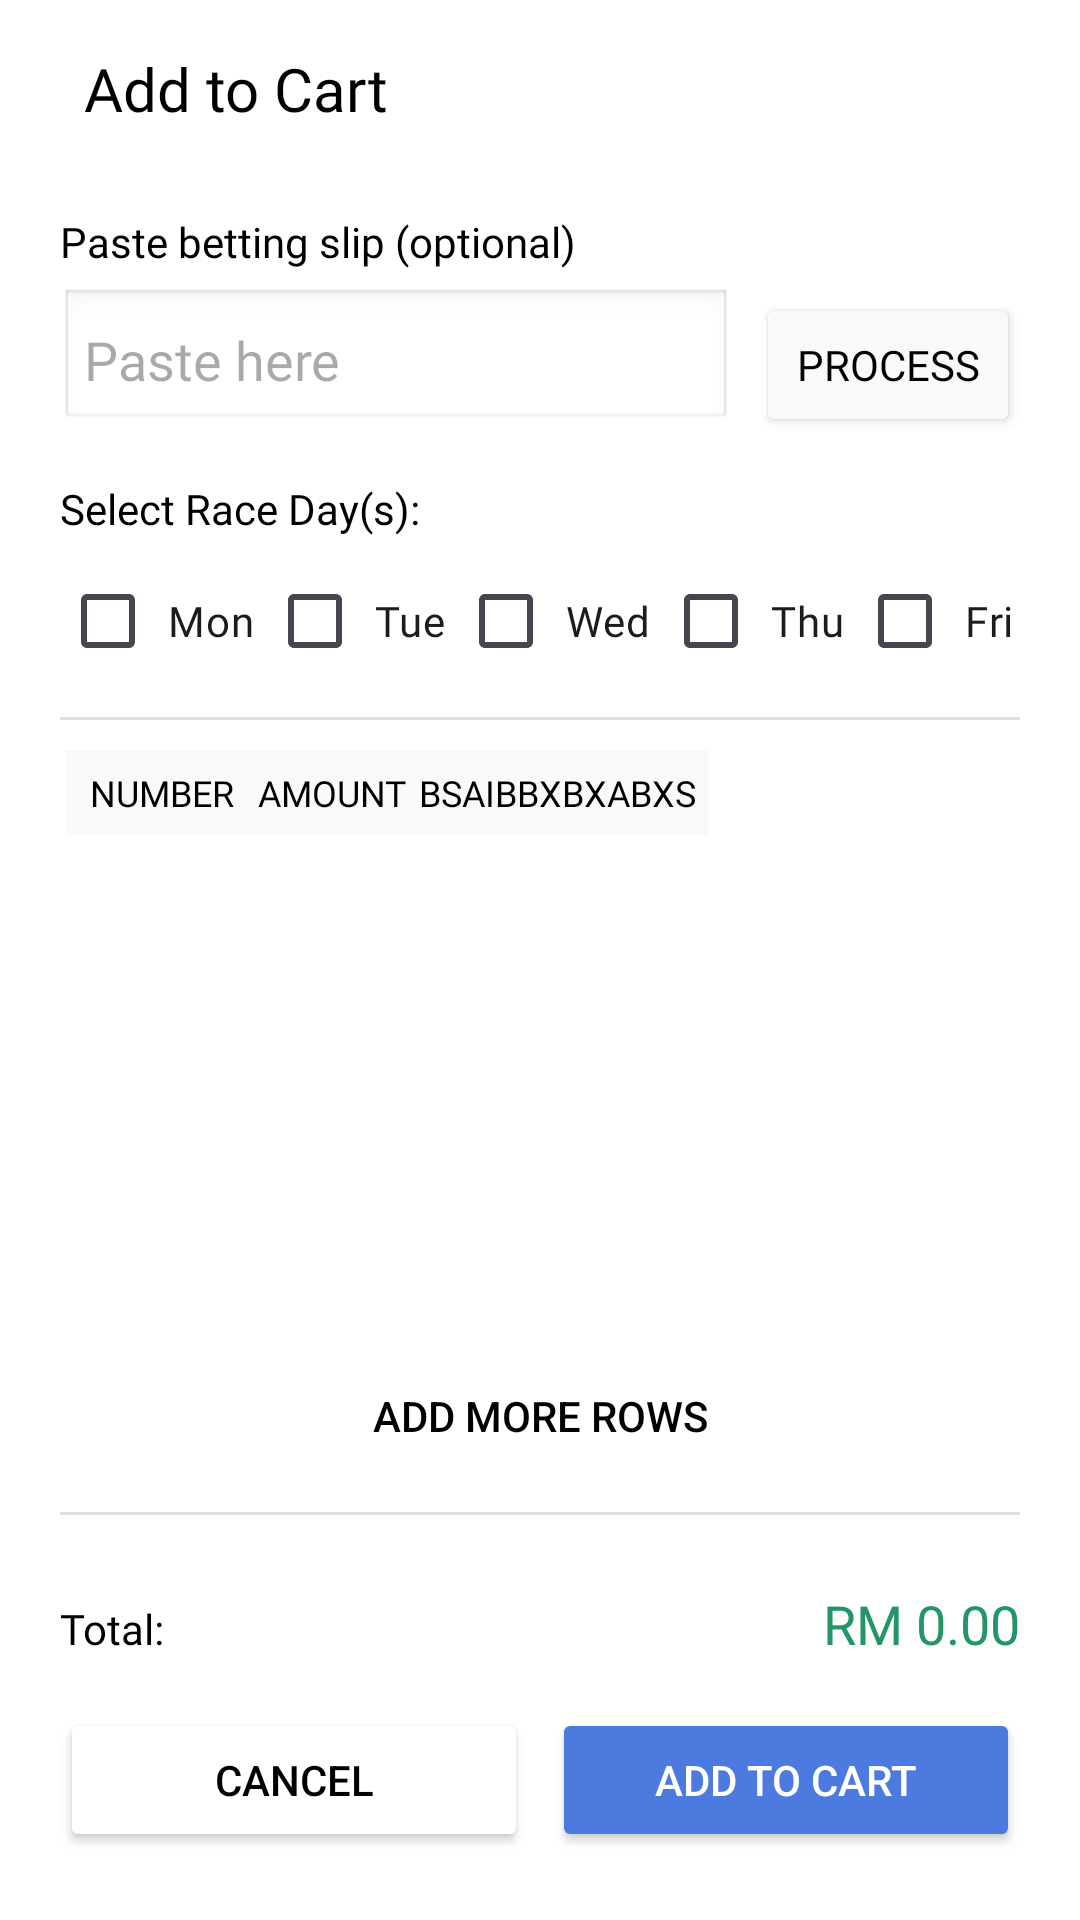

Write the Android layout XML for this screen, with the resource values it uses.
<!-- AndroidManifest.xml: application theme Theme.Base44 -->
<!-- res/layout/fragment_add_to_cart__b_s.xml -->
<?xml version="1.0" encoding="utf-8"?>
<LinearLayout xmlns:android="http://schemas.android.com/apk/res/android"
    xmlns:app="http://schemas.android.com/apk/res-auto"
    android:id="@+id/bottomSheetLayout"
    android:layout_width="match_parent"
    android:layout_height="wrap_content"
    android:background="@color/white"
    android:orientation="vertical"
    android:paddingHorizontal="20dp"
    android:paddingVertical="16dp">


        <LinearLayout
            android:layout_width="match_parent"
            android:layout_height="wrap_content"
            android:orientation="vertical">

            
            <LinearLayout
                android:layout_width="match_parent"
                android:layout_height="wrap_content"
                android:orientation="horizontal">

                <ImageView
                    android:layout_width="wrap_content"
                    android:layout_height="wrap_content"
                    android:src="@drawable/cart"
                    app:tint="@color/green" />

                <TextView
                    android:id="@+id/tvItemHeading"
                    android:layout_width="wrap_content"
                    android:layout_height="wrap_content"
                    android:layout_marginStart="8dp"
                    android:layout_marginBottom="12dp"
                    android:text="Add to Cart"
                    android:textColor="@color/black"
                    android:textSize="20sp"
                    android:fontFamily="@font/inter_bold" />
            </LinearLayout>

            
            <TextView
                android:id="@+id/tvPasteSlip"
                android:layout_width="wrap_content"
                android:layout_height="wrap_content"
                android:layout_marginTop="16dp"
                android:text="Paste betting slip (optional)"
                android:textColor="@color/black"
                android:textSize="14sp"
                android:fontFamily="@font/inter_medium" />

            <LinearLayout
                android:layout_width="match_parent"
                android:layout_height="wrap_content"
                android:layout_marginTop="6dp"
                android:orientation="horizontal">

                <EditText
                    android:id="@+id/etPasteSlip"
                    android:layout_width="0dp"
                    android:layout_height="48dp"
                    android:layout_weight="1"
                    android:background="@android:drawable/edit_text"
                    android:hint="Paste here"
                    android:padding="8dp"
                    android:fontFamily="@font/inter_regular" />

                <Button
                    android:id="@+id/btnProcess"
                    android:layout_width="wrap_content"
                    android:layout_height="48dp"
                    android:layout_marginStart="8dp"
                    android:backgroundTint="@color/off_white"
                    android:text="Process"
                    android:textColor="@color/black"
                    android:fontFamily="@font/inter_medium" />
            </LinearLayout>

            
            <TextView
                android:id="@+id/tvRaceDay"
                android:layout_width="wrap_content"
                android:layout_height="wrap_content"
                android:layout_marginTop="16dp"
                android:text="Select Race Day(s):"
                android:textColor="@color/black"
                android:textSize="14sp"
                android:fontFamily="@font/inter_medium" />

            <HorizontalScrollView
                android:layout_width="match_parent"
                android:layout_height="wrap_content"
                android:scrollbars="none">

                <LinearLayout
                    android:id="@+id/raceDaysLayout"
                    android:layout_width="wrap_content"
                    android:layout_height="wrap_content"
                    android:orientation="horizontal"
                    android:layout_marginTop="4dp">

                    <CheckBox android:layout_width="wrap_content" android:layout_height="wrap_content" android:padding="4dp" android:text="Mon" android:fontFamily="@font/inter_regular"/>
                    <CheckBox android:layout_width="wrap_content" android:layout_height="wrap_content" android:padding="4dp" android:text="Tue" android:fontFamily="@font/inter_regular"/>
                    <CheckBox android:layout_width="wrap_content" android:layout_height="wrap_content" android:padding="4dp" android:text="Wed" android:fontFamily="@font/inter_regular"/>
                    <CheckBox android:layout_width="wrap_content" android:layout_height="wrap_content" android:padding="4dp" android:text="Thu" android:fontFamily="@font/inter_regular"/>
                    <CheckBox android:layout_width="wrap_content" android:layout_height="wrap_content" android:padding="4dp" android:text="Fri" android:fontFamily="@font/inter_regular"/>
                    <CheckBox android:layout_width="wrap_content" android:layout_height="wrap_content" android:padding="4dp" android:text="Sat" android:fontFamily="@font/inter_regular"/>
                    <CheckBox android:layout_width="wrap_content" android:layout_height="wrap_content" android:padding="4dp" android:text="Sun" android:fontFamily="@font/inter_regular"/>
                </LinearLayout>
            </HorizontalScrollView>

            <View
                android:layout_width="match_parent"
                android:layout_height="1dp"
                android:layout_marginVertical="8dp"
                android:background="#E0E0E0" />


            <androidx.core.widget.NestedScrollView
                android:id="@+id/nestedScrollView"
                android:layout_width="match_parent"
                android:layout_height="200dp"
                android:fillViewport="true"
                android:scrollbars="vertical">
            <HorizontalScrollView
                android:layout_width="match_parent"
                android:layout_height="wrap_content"
                android:scrollbars="none">

                <TableLayout
                    android:id="@+id/tableLayout"
                    android:layout_width="wrap_content"
                    android:layout_height="wrap_content"
                    android:padding="2dp"
                    android:stretchColumns="*">

                    <TableRow
                        android:background="@color/off_white"
                        android:padding="4dp">

                        <TextView android:text="NUMBER" android:gravity="center" android:textColor="@color/black" android:textSize="12sp" android:paddingHorizontal="4dp" android:paddingVertical="2dp" android:fontFamily="@font/inter_bold"/>
                        <TextView android:text="AMOUNT" android:gravity="center" android:textColor="@color/black" android:textSize="12sp" android:paddingHorizontal="4dp" android:paddingVertical="2dp" android:fontFamily="@font/inter_bold"/>
                        <TextView android:text="B" android:gravity="center" android:textColor="@color/black" android:textSize="12sp" android:paddingVertical="2dp" android:fontFamily="@font/inter_bold"/>
                        <TextView android:text="S" android:gravity="center" android:textColor="@color/black" android:textSize="12sp" android:paddingVertical="2dp" android:fontFamily="@font/inter_bold"/>
                        <TextView android:text="A" android:gravity="center" android:textColor="@color/black" android:textSize="12sp" android:paddingVertical="2dp" android:fontFamily="@font/inter_bold"/>
                        <TextView android:text="IB" android:gravity="center" android:textColor="@color/black" android:textSize="12sp" android:paddingVertical="2dp" android:fontFamily="@font/inter_bold"/>
                        <TextView android:text="BX" android:gravity="center" android:textColor="@color/black" android:textSize="12sp" android:paddingVertical="2dp" android:fontFamily="@font/inter_bold"/>
                        <TextView android:text="BXA" android:gravity="center" android:textColor="@color/black" android:textSize="12sp" android:paddingVertical="2dp" android:fontFamily="@font/inter_bold"/>
                        <TextView android:text="BXS" android:gravity="center" android:textColor="@color/black" android:textSize="12sp" android:paddingVertical="2dp" android:fontFamily="@font/inter_bold"/>
                    </TableRow>

                    <View android:layout_height="8dp" />
                </TableLayout>
            </HorizontalScrollView>

            </androidx.core.widget.NestedScrollView>

            
            <Button
                android:id="@+id/btnAddRow"
                style="?android:attr/borderlessButtonStyle"
                android:layout_width="match_parent"
                android:layout_height="wrap_content"
                android:backgroundTint="@color/white"
                android:drawableLeft="@drawable/add"
                android:drawableTint="@color/black"
                android:text="Add more rows"
                android:textColor="@color/black" />

            <View
                android:layout_width="match_parent"
                android:layout_height="1dp"
                android:layout_marginVertical="8dp"
                android:background="#E0E0E0" />

            
            <LinearLayout
                android:layout_width="match_parent"
                android:layout_height="wrap_content"
                android:layout_marginTop="16dp"
                android:orientation="horizontal">

                <TextView
                    android:id="@+id/tvTotal"
                    android:layout_width="wrap_content"
                    android:layout_height="wrap_content"
                    android:text="Total:"
                    android:textColor="@color/black"
                    android:textSize="14sp"
                    android:fontFamily="@font/inter_bold" />

                <TextView
                    android:id="@+id/tvTotalAmount_a"
                    android:layout_width="0dp"
                    android:layout_height="wrap_content"
                    android:layout_weight="1"
                    android:gravity="end"
                    android:text="RM 0.00"
                    android:textColor="@color/green"
                    android:textSize="18sp"
                    android:fontFamily="@font/inter_bold" />
            </LinearLayout>

            
            <LinearLayout
                android:layout_width="match_parent"
                android:layout_height="wrap_content"
                android:layout_marginTop="16dp"
                android:orientation="horizontal">

                <Button
                    android:id="@+id/btnCancel"
                    android:layout_width="0dp"
                    android:layout_height="wrap_content"
                    android:layout_weight="1"
                    android:backgroundTint="@color/white"
                    android:text="Cancel"
                    android:textColor="@color/black" />

                <Button
                    android:id="@+id/btnAddToCart"
                    android:layout_width="0dp"
                    android:layout_height="wrap_content"
                    android:layout_weight="1"
                    android:layout_marginStart="8dp"
                    android:backgroundTint="@color/blue"
                    android:text="Add to Cart"
                    android:textColor="@color/white" />
            </LinearLayout>

        </LinearLayout>
</LinearLayout>
<!-- resources referenced by this layout -->
<resources>
  <color name="black">#FF000000</color>
  <color name="blue">#4D7ADF</color>
  <color name="green">#249567</color>
  <color name="off_white">#F9F9F9</color>
  <color name="white">#FFFFFFFF</color>
  <style name="Theme.Base44" parent="Base.Theme.Base44" />
  <style name="Base.Theme.Base44" parent="Theme.Material3.Light.NoActionBar">
          
          
          <item name="android:statusBarColor">@color/green</item>
          <item name="android:navigationBarColor">@color/white</item>
          
          
          <item name="android:windowLightStatusBar">false</item>
          <item name="android:windowLightNavigationBar">true</item>
      </style>
</resources>
